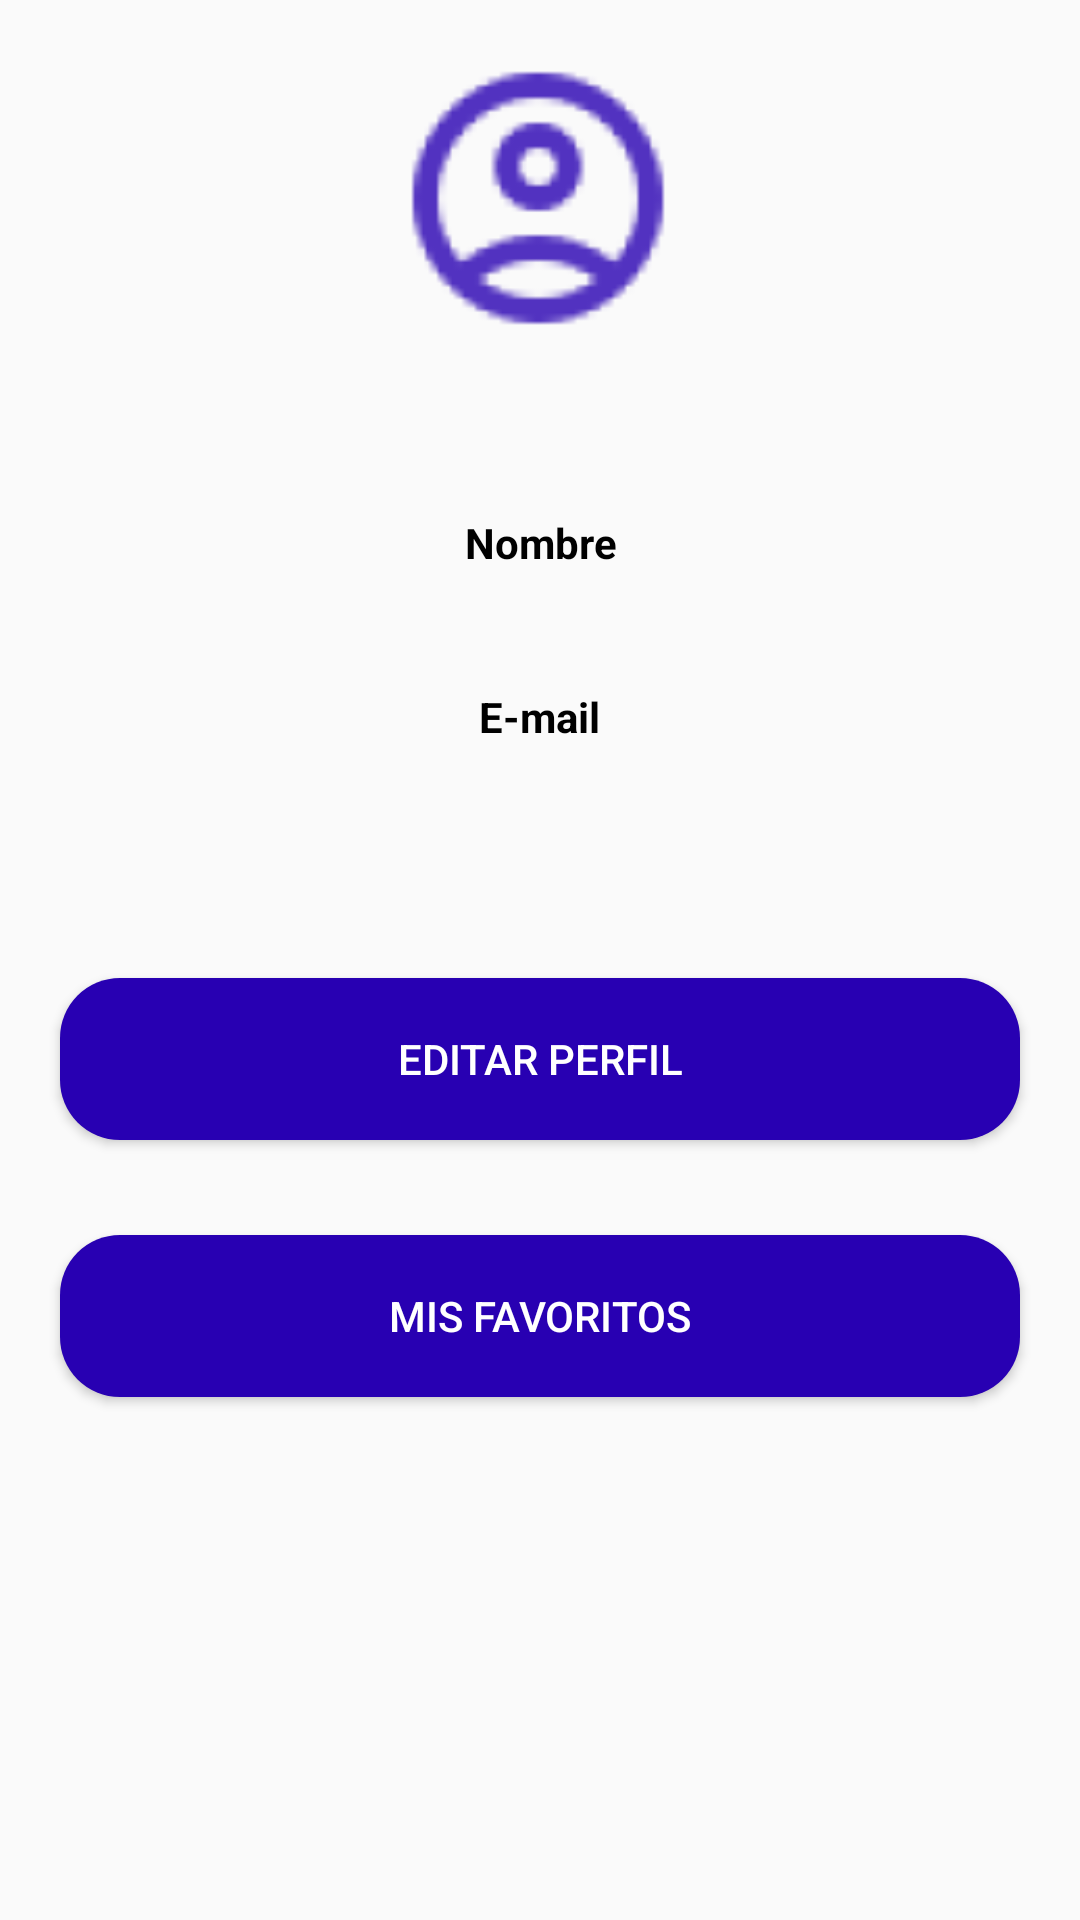

Produce the Android XML layout that renders to this screen, including the resource entries it uses.
<!-- AndroidManifest.xml: application theme Theme.BootCampAr -->
<!-- res/layout/fragment_profile.xml -->
<?xml version="1.0" encoding="utf-8"?>
<androidx.constraintlayout.widget.ConstraintLayout xmlns:android="http://schemas.android.com/apk/res/android"
    xmlns:app="http://schemas.android.com/apk/res-auto"
    xmlns:tools="http://schemas.android.com/tools"
    android:layout_width="match_parent"
    android:layout_height="match_parent"
    tools:context=".activities.ui.profile.ProfileFragment">

    <ImageView
        android:id="@+id/imageView4"
        android:layout_width="100dp"
        android:layout_height="100dp"
        android:layout_marginTop="16dp"
        android:layout_marginBottom="200dp"
        android:contentDescription="@string/alt_txt_img_profile"
        android:src="@drawable/ic_account"
        app:layout_constraintEnd_toEndOf="parent"
        app:layout_constraintHorizontal_bias="0.498"
        app:layout_constraintStart_toStartOf="parent"
        app:layout_constraintTop_toTopOf="parent"
        app:layout_constraintVertical_bias="0.248" />

    <TextView
        android:id="@+id/textProfileUserName"
        android:layout_width="350dp"
        android:layout_height="34dp"
        android:layout_marginTop="48dp"
        android:gravity="center"
        android:text="@string/txt_profile_name"
        android:textColor="@color/black"
        android:textSize="@dimen/_16sdp"
        android:textStyle="bold"
        app:layout_constraintEnd_toEndOf="parent"
        app:layout_constraintStart_toStartOf="parent"
        app:layout_constraintTop_toBottomOf="@+id/imageView4" />

    <TextView
        android:id="@+id/textProfileUserEmail"
        android:layout_width="350dp"
        android:layout_height="34dp"
        android:layout_marginStart="16dp"
        android:layout_marginTop="24dp"
        android:layout_marginEnd="16dp"
        android:gravity="center"
        android:text="@string/txt_profile_email"
        android:textColor="@color/black"
        android:textSize="@dimen/_16sdp"
        android:textStyle="bold"
        app:layout_constraintEnd_toEndOf="parent"
        app:layout_constraintHorizontal_bias="0.517"
        app:layout_constraintStart_toStartOf="parent"
        app:layout_constraintTop_toBottomOf="@+id/textProfileUserName" />

    <Button
        android:id="@+id/gotoEditProfile"
        android:layout_width="320dp"
        android:layout_height="54dp"
        android:layout_marginStart="16dp"
        android:layout_marginTop="70dp"
        android:layout_marginEnd="16dp"
        android:background="@drawable/rounded_button"
        android:backgroundTint="@color/earthBlue"
        android:minWidth="0dp"
        android:minHeight="0dp"
        android:text="@string/btn_profile_edit"
        android:textColor="@color/white"
        app:layout_constraintEnd_toEndOf="parent"
        app:layout_constraintHorizontal_bias="0.491"
        app:layout_constraintStart_toStartOf="parent"
        app:layout_constraintTop_toBottomOf="@+id/textProfileUserEmail"
        app:layout_constraintVertical_bias="0.642" />

    <Button
        android:id="@+id/button_favorites"
        android:layout_width="320dp"
        android:layout_height="54dp"
        android:layout_marginStart="16dp"
        android:layout_marginTop="16dp"
        android:layout_marginEnd="16dp"
        android:background="@drawable/rounded_button"
        android:backgroundTint="@color/earthBlue"
        android:minWidth="0dp"
        android:minHeight="0dp"
        android:text="@string/btn_profile_fav"
        android:textColor="@color/white"
        app:layout_constraintBottom_toBottomOf="parent"
        app:layout_constraintEnd_toEndOf="parent"
        app:layout_constraintHorizontal_bias="0.491"
        app:layout_constraintStart_toStartOf="parent"
        app:layout_constraintTop_toBottomOf="@+id/gotoEditProfile"
        app:layout_constraintVertical_bias="0.082" />

</androidx.constraintlayout.widget.ConstraintLayout>
<!-- resources referenced by this layout -->
<resources>
  <color name="black">#FF000000</color>
  <color name="earthBlue">#2800B2</color>
  <color name="white">#FFFFFFFF</color>
  <!-- drawable ic_account: png bitmap (drawable-hdpi, 1054 bytes) -->
  <!-- drawable rounded_button (drawable) -->
  <?xml version="1.0" encoding="utf-8"?>
  <shape xmlns:android="http://schemas.android.com/apk/res/android">
  
      <solid android:color="@color/earthBlue"></solid>
      <corners android:radius="20dp"></corners>
  
  </shape>
  <string name="alt_txt_img_profile">Imágen de Perfil</string>
  <string name="btn_profile_edit">Editar Perfil</string>
  <string name="btn_profile_fav">Mis favoritos</string>
  <string name="txt_profile_email">E-mail</string>
  <string name="txt_profile_name">Nombre</string>
  <style name="Theme.BootCampAr" parent="Base.Theme.BootCampAr" />
  <style name="Base.Theme.BootCampAr" parent="Theme.AppCompat.DayNight">
          
          
      </style>
</resources>
